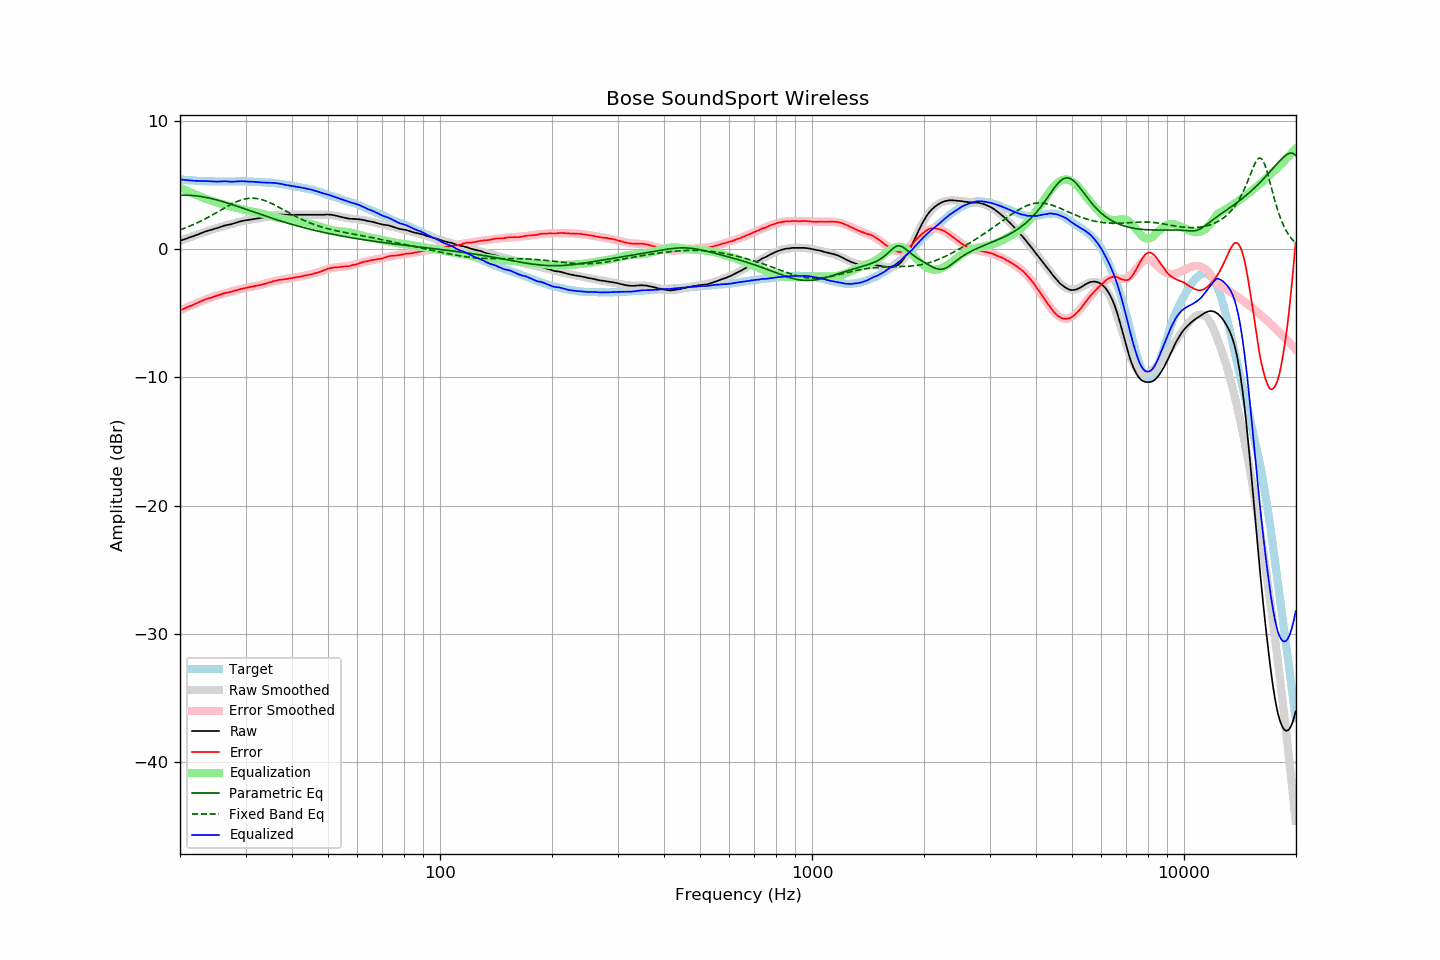

Values plotted in this chart, from the file beside it:
frequency, raw, error, smoothed, error_smoothed, equalization, parametric_eq, fixed_band_eq, equalized_raw, equalized_smoothed, target
20.00, 0.65, -4.77, 0.64, -4.79, 4.79, 4.19, 1.50, 5.44, 5.43, 5.43
20.20, 0.69, -4.72, 0.69, -4.73, 4.73, 4.20, 1.54, 5.42, 5.42, 5.42
20.40, 0.73, -4.67, 0.73, -4.67, 4.67, 4.20, 1.59, 5.41, 5.40, 5.41
20.61, 0.77, -4.62, 0.78, -4.61, 4.61, 4.20, 1.64, 5.39, 5.39, 5.40
20.81, 0.82, -4.55, 0.82, -4.56, 4.56, 4.20, 1.68, 5.38, 5.38, 5.38
21.02, 0.86, -4.50, 0.87, -4.50, 4.50, 4.20, 1.73, 5.36, 5.37, 5.37
21.23, 0.91, -4.44, 0.92, -4.45, 4.45, 4.19, 1.79, 5.36, 5.36, 5.36
21.44, 0.95, -4.41, 0.96, -4.39, 4.39, 4.18, 1.84, 5.34, 5.35, 5.37
21.66, 0.99, -4.35, 1.01, -4.34, 4.34, 4.17, 1.89, 5.33, 5.34, 5.35
21.87, 1.04, -4.30, 1.05, -4.28, 4.28, 4.16, 1.95, 5.33, 5.33, 5.35
22.09, 1.08, -4.24, 1.10, -4.23, 4.23, 4.15, 2.00, 5.31, 5.33, 5.33
22.31, 1.13, -4.18, 1.14, -4.18, 4.18, 4.13, 2.06, 5.31, 5.32, 5.32
22.54, 1.18, -4.12, 1.19, -4.13, 4.13, 4.12, 2.12, 5.31, 5.31, 5.31
22.76, 1.23, -4.07, 1.23, -4.07, 4.07, 4.10, 2.19, 5.31, 5.31, 5.31
22.99, 1.28, -4.01, 1.28, -4.02, 4.02, 4.08, 2.25, 5.31, 5.30, 5.30
23.22, 1.33, -3.95, 1.32, -3.98, 3.98, 4.06, 2.31, 5.31, 5.30, 5.29
23.45, 1.38, -3.91, 1.36, -3.93, 3.93, 4.03, 2.38, 5.31, 5.29, 5.30
23.69, 1.41, -3.87, 1.41, -3.88, 3.88, 4.01, 2.45, 5.29, 5.29, 5.29
23.92, 1.45, -3.82, 1.45, -3.83, 3.83, 3.98, 2.51, 5.29, 5.28, 5.28
24.16, 1.48, -3.80, 1.49, -3.79, 3.79, 3.95, 2.58, 5.27, 5.28, 5.29
24.40, 1.52, -3.76, 1.53, -3.75, 3.75, 3.92, 2.65, 5.27, 5.28, 5.29
24.65, 1.56, -3.71, 1.57, -3.70, 3.70, 3.89, 2.73, 5.27, 5.28, 5.28
24.89, 1.60, -3.67, 1.61, -3.66, 3.66, 3.86, 2.80, 5.27, 5.27, 5.28
25.14, 1.63, -3.63, 1.65, -3.63, 3.63, 3.83, 2.87, 5.26, 5.27, 5.27
25.39, 1.67, -3.59, 1.68, -3.59, 3.59, 3.79, 2.94, 5.26, 5.27, 5.27
25.65, 1.71, -3.55, 1.72, -3.55, 3.55, 3.76, 3.02, 5.27, 5.27, 5.27
25.91, 1.76, -3.50, 1.75, -3.52, 3.52, 3.72, 3.09, 5.28, 5.27, 5.27
26.16, 1.80, -3.47, 1.79, -3.48, 3.48, 3.69, 3.16, 5.28, 5.27, 5.28
26.43, 1.84, -3.42, 1.82, -3.45, 3.45, 3.65, 3.23, 5.29, 5.27, 5.27
26.69, 1.86, -3.40, 1.86, -3.41, 3.41, 3.61, 3.30, 5.27, 5.27, 5.27
26.96, 1.89, -3.37, 1.89, -3.37, 3.37, 3.57, 3.37, 5.27, 5.27, 5.27
27.23, 1.91, -3.35, 1.93, -3.34, 3.34, 3.53, 3.44, 5.25, 5.27, 5.27
27.50, 1.94, -3.32, 1.97, -3.31, 3.31, 3.49, 3.51, 5.25, 5.27, 5.27
27.77, 1.98, -3.29, 2.00, -3.27, 3.27, 3.45, 3.57, 5.26, 5.27, 5.28
28.05, 2.02, -3.24, 2.03, -3.24, 3.24, 3.41, 3.63, 5.26, 5.27, 5.27
28.33, 2.06, -3.21, 2.07, -3.21, 3.21, 3.36, 3.68, 5.27, 5.28, 5.28
28.62, 2.10, -3.17, 2.10, -3.18, 3.18, 3.32, 3.73, 5.28, 5.28, 5.28
28.90, 2.14, -3.14, 2.13, -3.15, 3.15, 3.28, 3.78, 5.29, 5.28, 5.29
29.19, 2.17, -3.11, 2.16, -3.12, 3.12, 3.23, 3.82, 5.29, 5.28, 5.29
29.48, 2.20, -3.07, 2.19, -3.09, 3.09, 3.19, 3.86, 5.29, 5.27, 5.28
29.78, 2.22, -3.05, 2.21, -3.06, 3.06, 3.15, 3.90, 5.28, 5.27, 5.28
30.08, 2.24, -3.03, 2.24, -3.03, 3.03, 3.10, 3.92, 5.27, 5.27, 5.28
30.38, 2.26, -2.99, 2.26, -3.00, 3.00, 3.06, 3.94, 5.26, 5.27, 5.26
30.68, 2.28, -2.97, 2.29, -2.98, 2.98, 3.02, 3.96, 5.26, 5.26, 5.26
30.99, 2.30, -2.95, 2.30, -2.95, 2.95, 2.97, 3.97, 5.25, 5.26, 5.26
31.30, 2.32, -2.93, 2.32, -2.93, 2.93, 2.93, 3.97, 5.25, 5.25, 5.26
31.61, 2.34, -2.90, 2.34, -2.90, 2.90, 2.88, 3.96, 5.24, 5.24, 5.25
31.93, 2.36, -2.86, 2.36, -2.88, 2.88, 2.84, 3.95, 5.24, 5.24, 5.23
32.24, 2.38, -2.85, 2.38, -2.85, 2.85, 2.80, 3.94, 5.23, 5.23, 5.24
32.57, 2.39, -2.82, 2.40, -2.82, 2.82, 2.75, 3.91, 5.21, 5.22, 5.22
32.89, 2.41, -2.80, 2.43, -2.79, 2.79, 2.71, 3.88, 5.20, 5.22, 5.22
33.22, 2.43, -2.77, 2.45, -2.76, 2.76, 2.67, 3.85, 5.19, 5.21, 5.21
33.55, 2.46, -2.74, 2.48, -2.73, 2.73, 2.62, 3.81, 5.19, 5.20, 5.21
33.89, 2.49, -2.70, 2.50, -2.69, 2.69, 2.58, 3.77, 5.18, 5.20, 5.20
34.23, 2.52, -2.65, 2.53, -2.66, 2.66, 2.54, 3.72, 5.18, 5.19, 5.18
34.57, 2.55, -2.62, 2.56, -2.62, 2.62, 2.50, 3.67, 5.17, 5.18, 5.18
34.92, 2.58, -2.57, 2.58, -2.59, 2.59, 2.45, 3.61, 5.17, 5.17, 5.16
35.27, 2.61, -2.56, 2.60, -2.55, 2.55, 2.41, 3.55, 5.17, 5.16, 5.18
35.62, 2.64, -2.50, 2.62, -2.52, 2.52, 2.37, 3.49, 5.17, 5.15, 5.15
35.97, 2.66, -2.48, 2.64, -2.49, 2.49, 2.33, 3.43, 5.15, 5.13, 5.15
... 635 more rows
